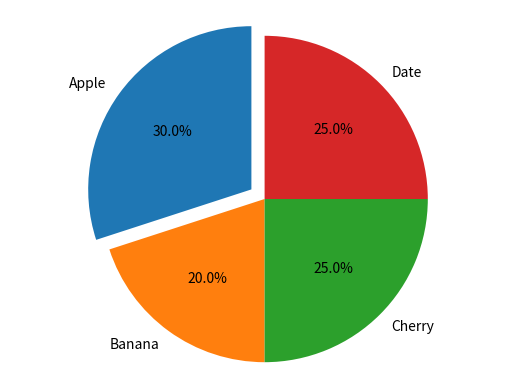

Write the Python code that produced this figure.
import matplotlib.pyplot as plt

labels = ['Apple', 'Banana', 'Cherry', 'Date']
values = [30, 20, 25, 25]
explode = (0.1, 0, 0, 0)

plt.pie(values, explode=explode, labels=labels, autopct='%1.1f%%', startangle=90)
plt.axis('equal')
plt.show()